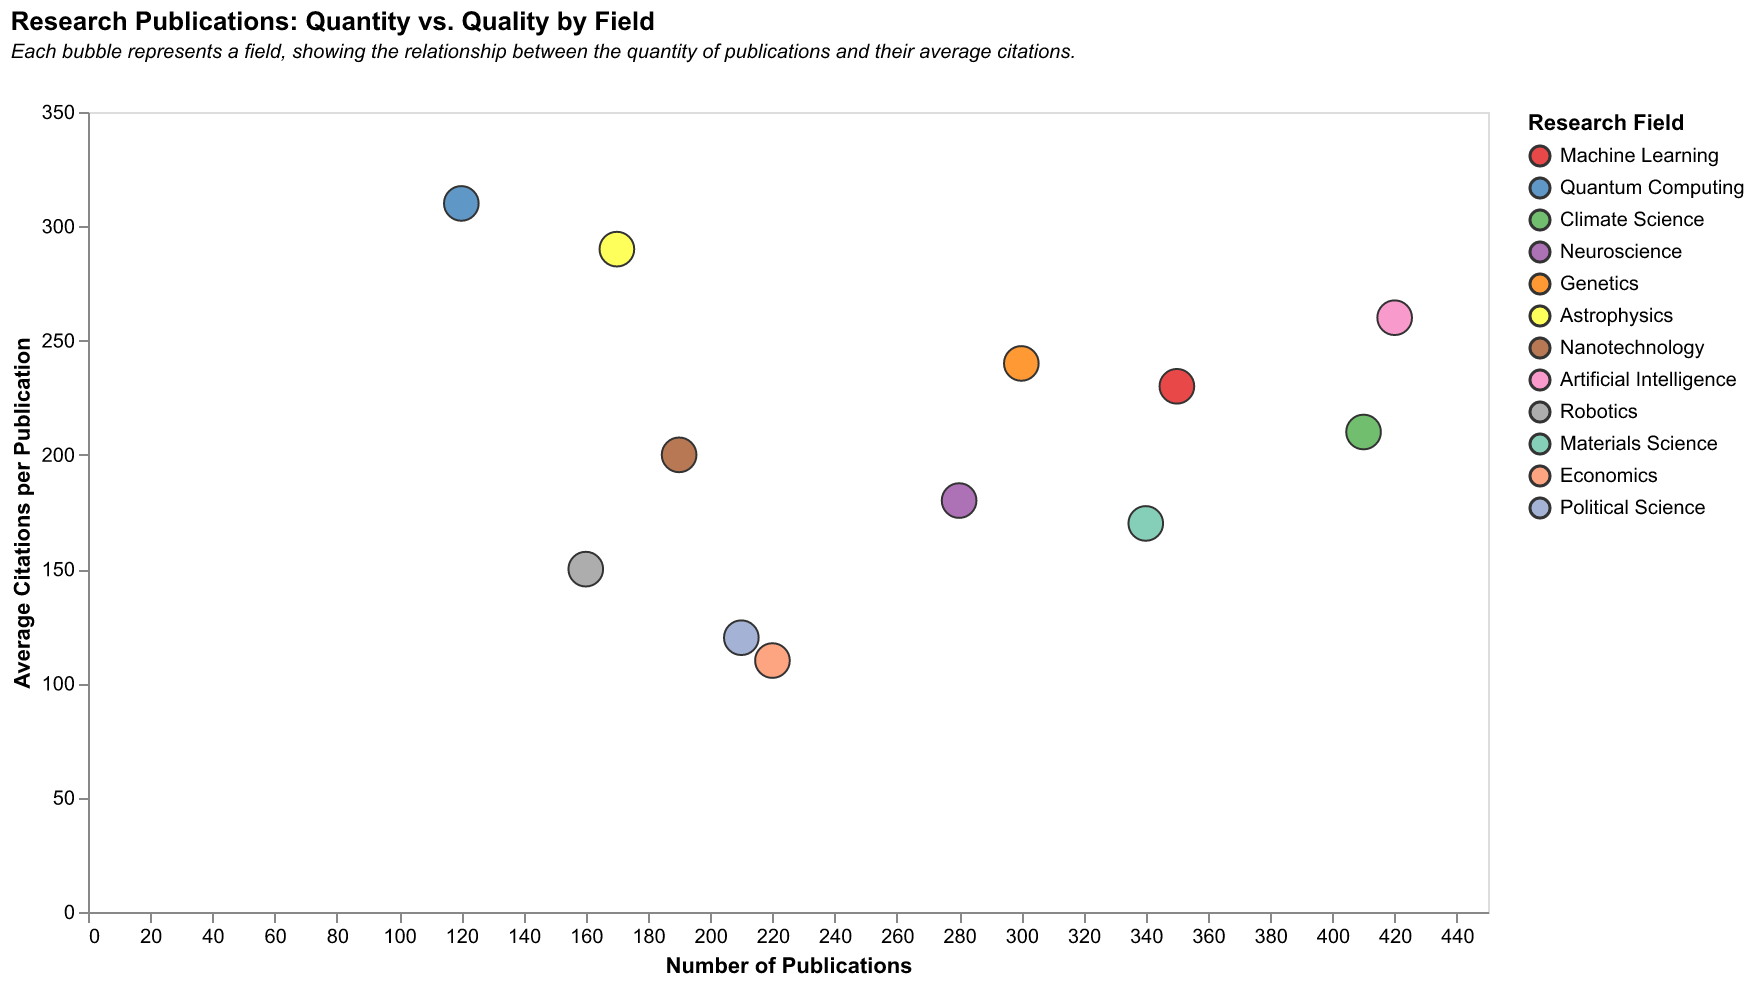

Source data for this figure (header and first rows):
Field, Publications, Average Citations
Machine Learning, 350, 230
Quantum Computing, 120, 310
Climate Science, 410, 210
Neuroscience, 280, 180
Genetics, 300, 240
Astrophysics, 170, 290
Nanotechnology, 190, 200
Artificial Intelligence, 420, 260
Robotics, 160, 150
Materials Science, 340, 170
Economics, 220, 110
Political Science, 210, 120
